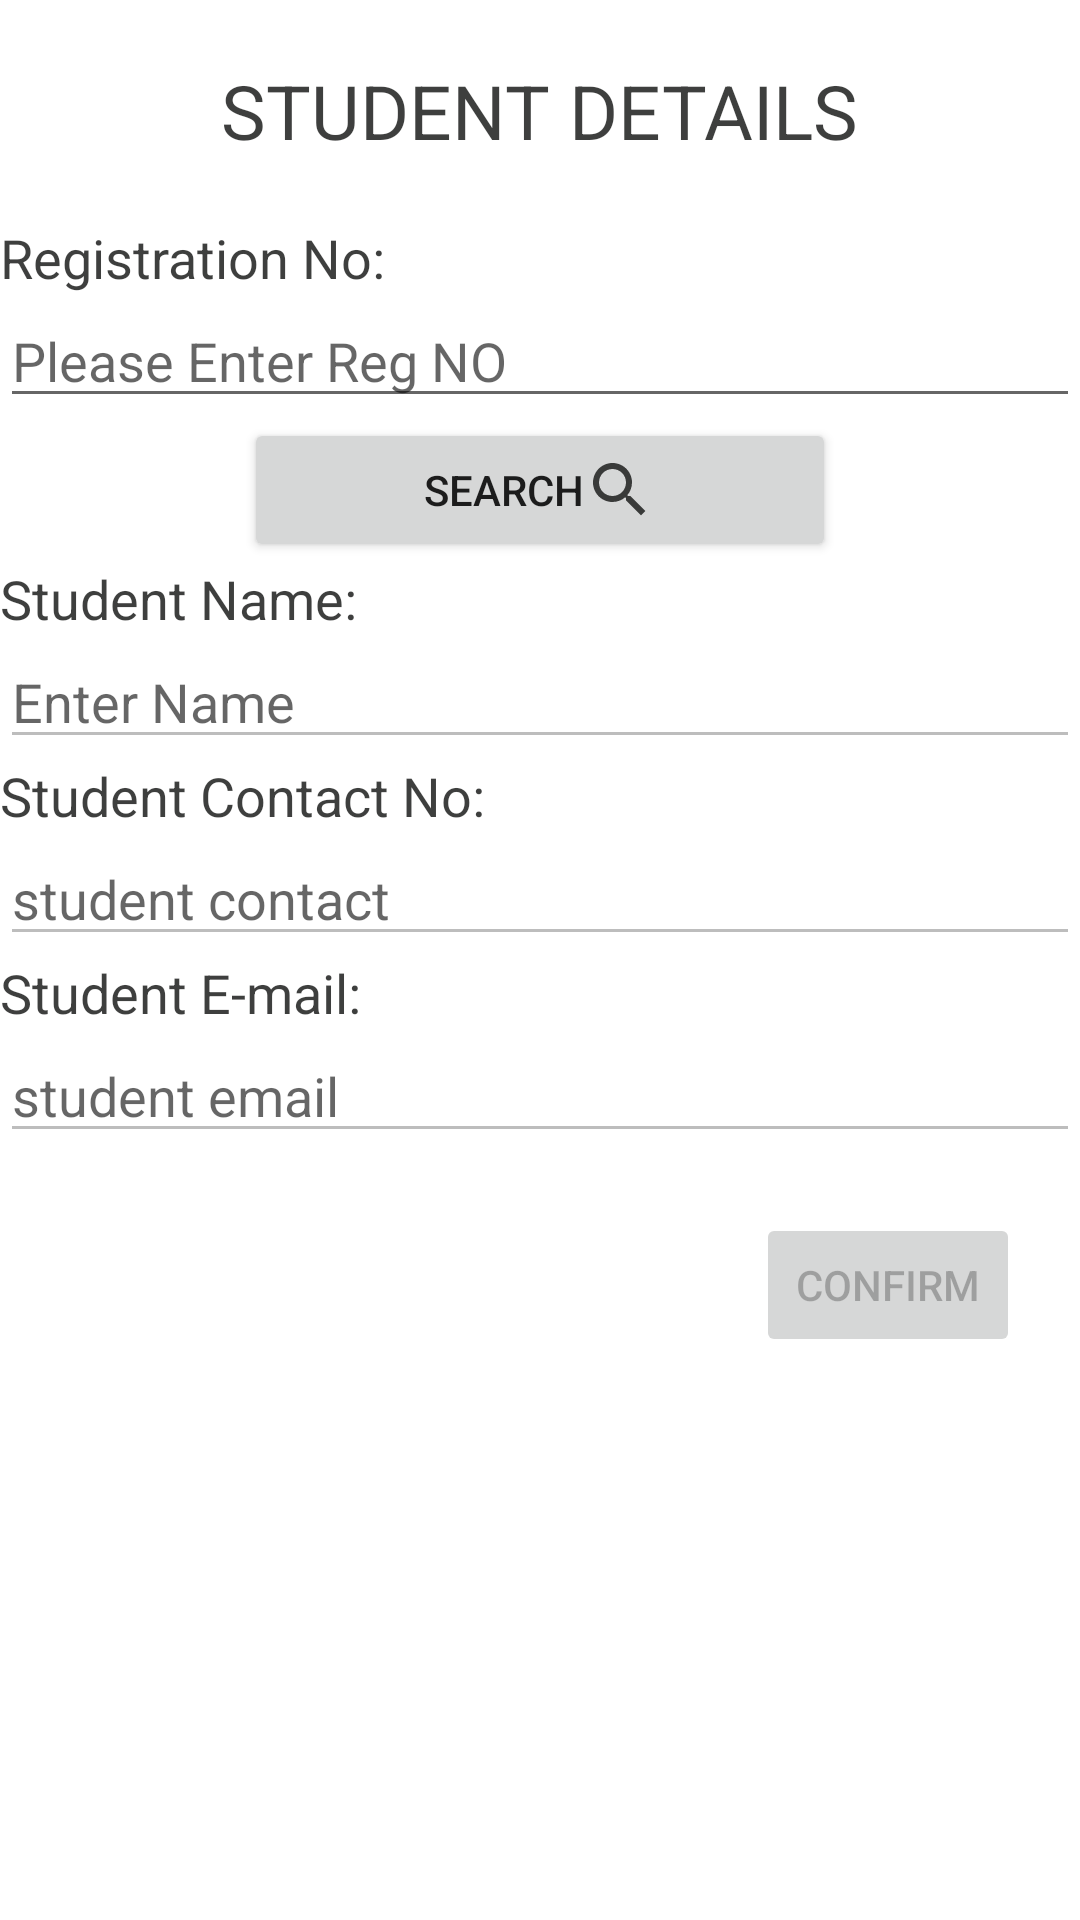

This screen was rendered from an Android layout file. Write that file and the resources it references.
<!-- AndroidManifest.xml: application theme Theme.BarCodeReader -->
<!-- res/layout/activity_student_details.xml -->
<?xml version="1.0" encoding="utf-8"?>
<RelativeLayout xmlns:android="http://schemas.android.com/apk/res/android"
    xmlns:app="http://schemas.android.com/apk/res-auto"
    xmlns:tools="http://schemas.android.com/tools"
    android:layout_width="match_parent"
    android:layout_height="match_parent"
    tools:context=".student_details"

    >

    <LinearLayout
        android:id="@+id/input_group"
        android:layout_width="match_parent"
        android:layout_height="wrap_content"
        android:orientation="vertical">

        <TextView
            android:layout_width="wrap_content"
            android:layout_height="wrap_content"
            android:layout_gravity="center_horizontal"
            android:padding="20dp"
            android:text="STUDENT DETAILS"
            android:textColor="@color/purple_500"
            android:textSize="25dp" />

        <TextView
            android:layout_width="wrap_content"
            android:layout_height="wrap_content"
            android:text="Registration No:"
            android:textColor="@color/purple_500"
            android:textSize="18sp"

            />

        <AutoCompleteTextView
            android:id="@+id/registration_no"
            android:layout_width="match_parent"
            android:layout_height="wrap_content"
            android:completionThreshold="1"
            android:hint="Please Enter Reg NO"

            />

        <Button
            android:id="@+id/search"
            android:layout_width="wrap_content"
            android:layout_height="wrap_content"
            android:layout_gravity="center"
            android:paddingHorizontal="60dp"
            android:text="search"
            android:drawableRight="@drawable/search"
            />

        <TextView
            android:layout_width="wrap_content"
            android:layout_height="wrap_content"
            android:text="Student Name:"
            android:textColor="@color/purple_500"
            android:textSize="18sp" />

        <EditText
            android:id="@+id/name"
            android:layout_width="match_parent"
            android:layout_height="wrap_content"
            android:enabled="false"
            android:hint="Enter Name"
            android:textColor="@color/black"
            />

        <TextView
            android:layout_width="wrap_content"
            android:layout_height="wrap_content"
            android:text="Student Contact No:"
            android:textColor="@color/purple_500"
            android:textSize="18sp"
            />

        <EditText
            android:id="@+id/contact"
            android:layout_width="match_parent"
            android:layout_height="wrap_content"
            android:enabled="false"
            android:hint="student contact"
            android:textColor="@color/black"

            />

        <TextView
            android:layout_width="wrap_content"
            android:layout_height="wrap_content"
            android:text="Student E-mail:"
            android:textColor="@color/purple_500"
            android:textSize="18sp" />

        <EditText
            android:id="@+id/email"
            android:layout_width="match_parent"
            android:layout_height="wrap_content"
            android:enabled="false"
            android:hint="student email"
            android:textColor="@color/black"

            />

    </LinearLayout>

    <Button
        android:layout_width="wrap_content"
        android:layout_height="wrap_content"
        android:layout_below="@id/input_group"
        android:layout_alignParentRight="true"
        android:layout_margin="20dp"
        android:text="Confirm"
        android:id="@+id/select_button"
        android:enabled="false"
        />

</RelativeLayout>
<!-- resources referenced by this layout -->
<resources>
  <color name="black">#DC1F201F</color>
  <color name="purple_500">#DC1F201F</color>
  <!-- drawable search (drawable) -->
  <vector xmlns:android="http://schemas.android.com/apk/res/android"
      android:width="24dp"
      android:height="24dp"
      android:viewportWidth="24"
      android:viewportHeight="24"
      android:tint="@color/purple_500">
    <path
        android:fillColor="@android:color/white"
        android:pathData="M15.5,14h-0.79l-0.28,-0.27C15.41,12.59 16,11.11 16,9.5 16,5.91 13.09,3 9.5,3S3,5.91 3,9.5 5.91,16 9.5,16c1.61,0 3.09,-0.59 4.23,-1.57l0.27,0.28v0.79l5,4.99L20.49,19l-4.99,-5zM9.5,14C7.01,14 5,11.99 5,9.5S7.01,5 9.5,5 14,7.01 14,9.5 11.99,14 9.5,14z"/>
  </vector>
  <style name="Theme.BarCodeReader" parent="Theme.MaterialComponents.DayNight.DarkActionBar">
          
  
          <item name="colorPrimary">@color/purple_500</item>
          <item name="colorPrimaryVariant">@color/purple_700</item>
          <item name="colorOnPrimary">@color/white</item>
          
          <item name="colorSecondary">@color/teal_200</item>
          <item name="colorSecondaryVariant">@color/teal_700</item>
          <item name="colorOnSecondary">@color/black</item>
          
          <item name="android:statusBarColor" tools:targetApi="l">?attr/colorPrimaryVariant</item>
          
      </style>
  <color name="purple_700">#DC1F201F</color>
  <color name="white">#FFFF</color>
  <color name="teal_200">#DC1F201F</color>
  <color name="teal_700">#DC1F201F</color>
</resources>
